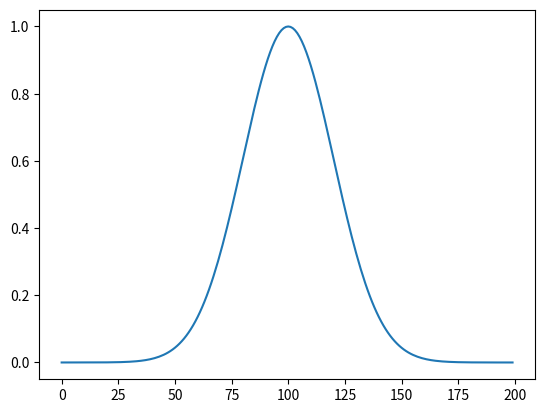

Write Python code to recreate this figure.
from matplotlib import pyplot as mp
import numpy as np

def gaussian(x, mu, sig):
    return np.exp(-(x - mu)**2. / (2 * sig**2.))

#for mu, sig in [(-1, 1), (0, 2), (2, 3)]:
mu=100.
sig=20.
mp.plot(gaussian(np.arange(200), mu, sig))

mp.show()